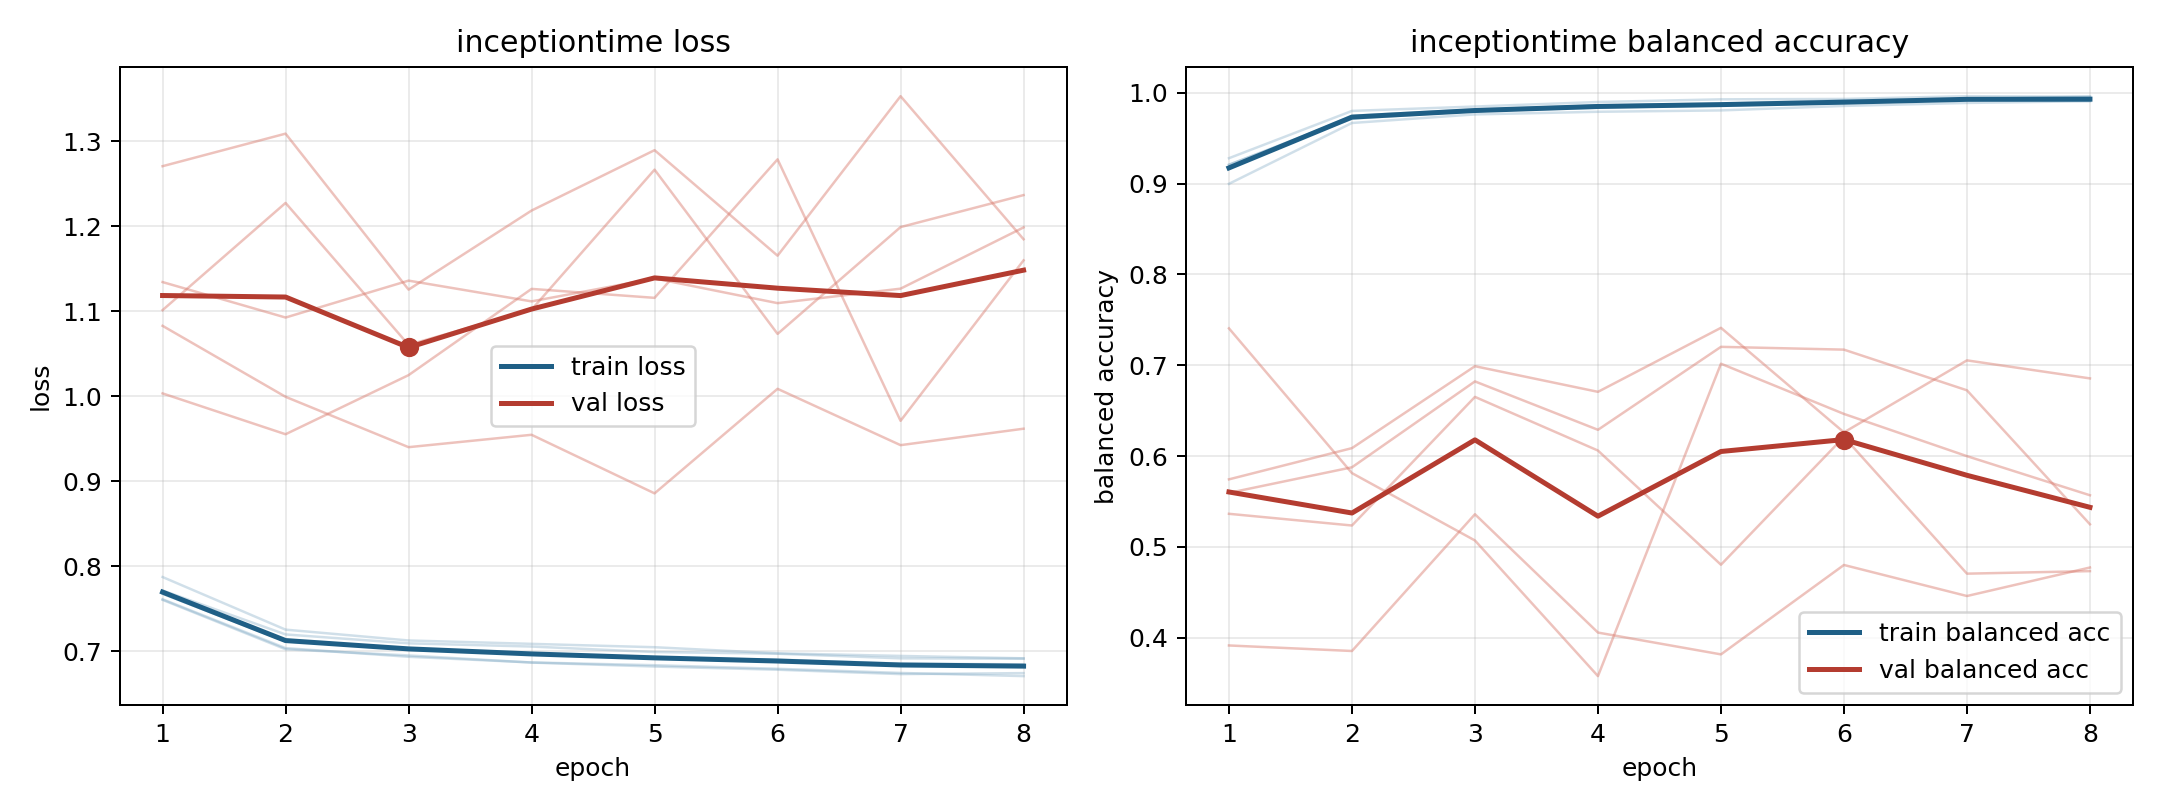

The file beside this chart, header and first rows:
model, fold, epoch, train_loss, train_balanced_accuracy, val_loss, val_balanced_accuracy
inceptiontime, 1, 1, 0.7611, 0.9171, 1.134, 0.5595
inceptiontime, 1, 2, 0.7036, 0.9746, 1.092, 0.5877
inceptiontime, 1, 3, 0.6934, 0.9816, 1.136, 0.6822
inceptiontime, 1, 4, 0.6867, 0.9861, 1.111, 0.6289
inceptiontime, 1, 5, 0.6835, 0.9879, 1.138, 0.7203
inceptiontime, 1, 6, 0.6793, 0.9917, 1.109, 0.7172
inceptiontime, 1, 7, 0.6744, 0.993, 1.126, 0.6724
inceptiontime, 1, 8, 0.6707, 0.9957, 1.198, 0.5249
inceptiontime, 2, 1, 0.7674, 0.9279, 1.27, 0.3915
inceptiontime, 2, 2, 0.7115, 0.9799, 1.309, 0.3855
inceptiontime, 2, 3, 0.7033, 0.9848, 1.125, 0.536
inceptiontime, 2, 4, 0.6965, 0.9898, 1.218, 0.4057
inceptiontime, 2, 5, 0.6917, 0.9927, 1.289, 0.3817
inceptiontime, 2, 6, 0.6901, 0.9931, 1.165, 0.4801
inceptiontime, 2, 7, 0.6854, 0.9962, 1.353, 0.446
inceptiontime, 2, 8, 0.6845, 0.9956, 1.184, 0.4774
inceptiontime, 3, 1, 0.7872, 0.8997, 1.083, 0.5744
inceptiontime, 3, 2, 0.7253, 0.9667, 0.9992, 0.6087
inceptiontime, 3, 3, 0.7126, 0.9761, 0.9399, 0.6989
inceptiontime, 3, 4, 0.7086, 0.979, 0.9545, 0.6707
inceptiontime, 3, 5, 0.7047, 0.9805, 0.8856, 0.7412
inceptiontime, 3, 6, 0.6975, 0.9854, 1.009, 0.6261
inceptiontime, 3, 7, 0.6944, 0.9887, 0.9423, 0.7054
inceptiontime, 3, 8, 0.6916, 0.9907, 0.9617, 0.6855
inceptiontime, 4, 1, 0.7714, 0.9207, 1.101, 0.5365
inceptiontime, 4, 2, 0.7197, 0.9714, 1.227, 0.5236
inceptiontime, 4, 3, 0.7092, 0.98, 1.06, 0.6652
inceptiontime, 4, 4, 0.7054, 0.9835, 1.102, 0.6061
inceptiontime, 4, 5, 0.699, 0.986, 1.266, 0.4804
inceptiontime, 4, 6, 0.697, 0.9883, 1.073, 0.6211
inceptiontime, 4, 7, 0.6916, 0.9926, 1.199, 0.4706
inceptiontime, 4, 8, 0.6912, 0.9909, 1.236, 0.4734
inceptiontime, 5, 1, 0.7604, 0.9207, 1.003, 0.7406
inceptiontime, 5, 2, 0.7023, 0.973, 0.9551, 0.5813
inceptiontime, 5, 3, 0.695, 0.9795, 1.025, 0.5071
inceptiontime, 5, 4, 0.6866, 0.9858, 1.126, 0.3578
inceptiontime, 5, 5, 0.6819, 0.9873, 1.116, 0.7017
inceptiontime, 5, 6, 0.6782, 0.9892, 1.278, 0.6464
inceptiontime, 5, 7, 0.673, 0.9931, 0.9709, 0.5999
inceptiontime, 5, 8, 0.6742, 0.9915, 1.16, 0.5569
